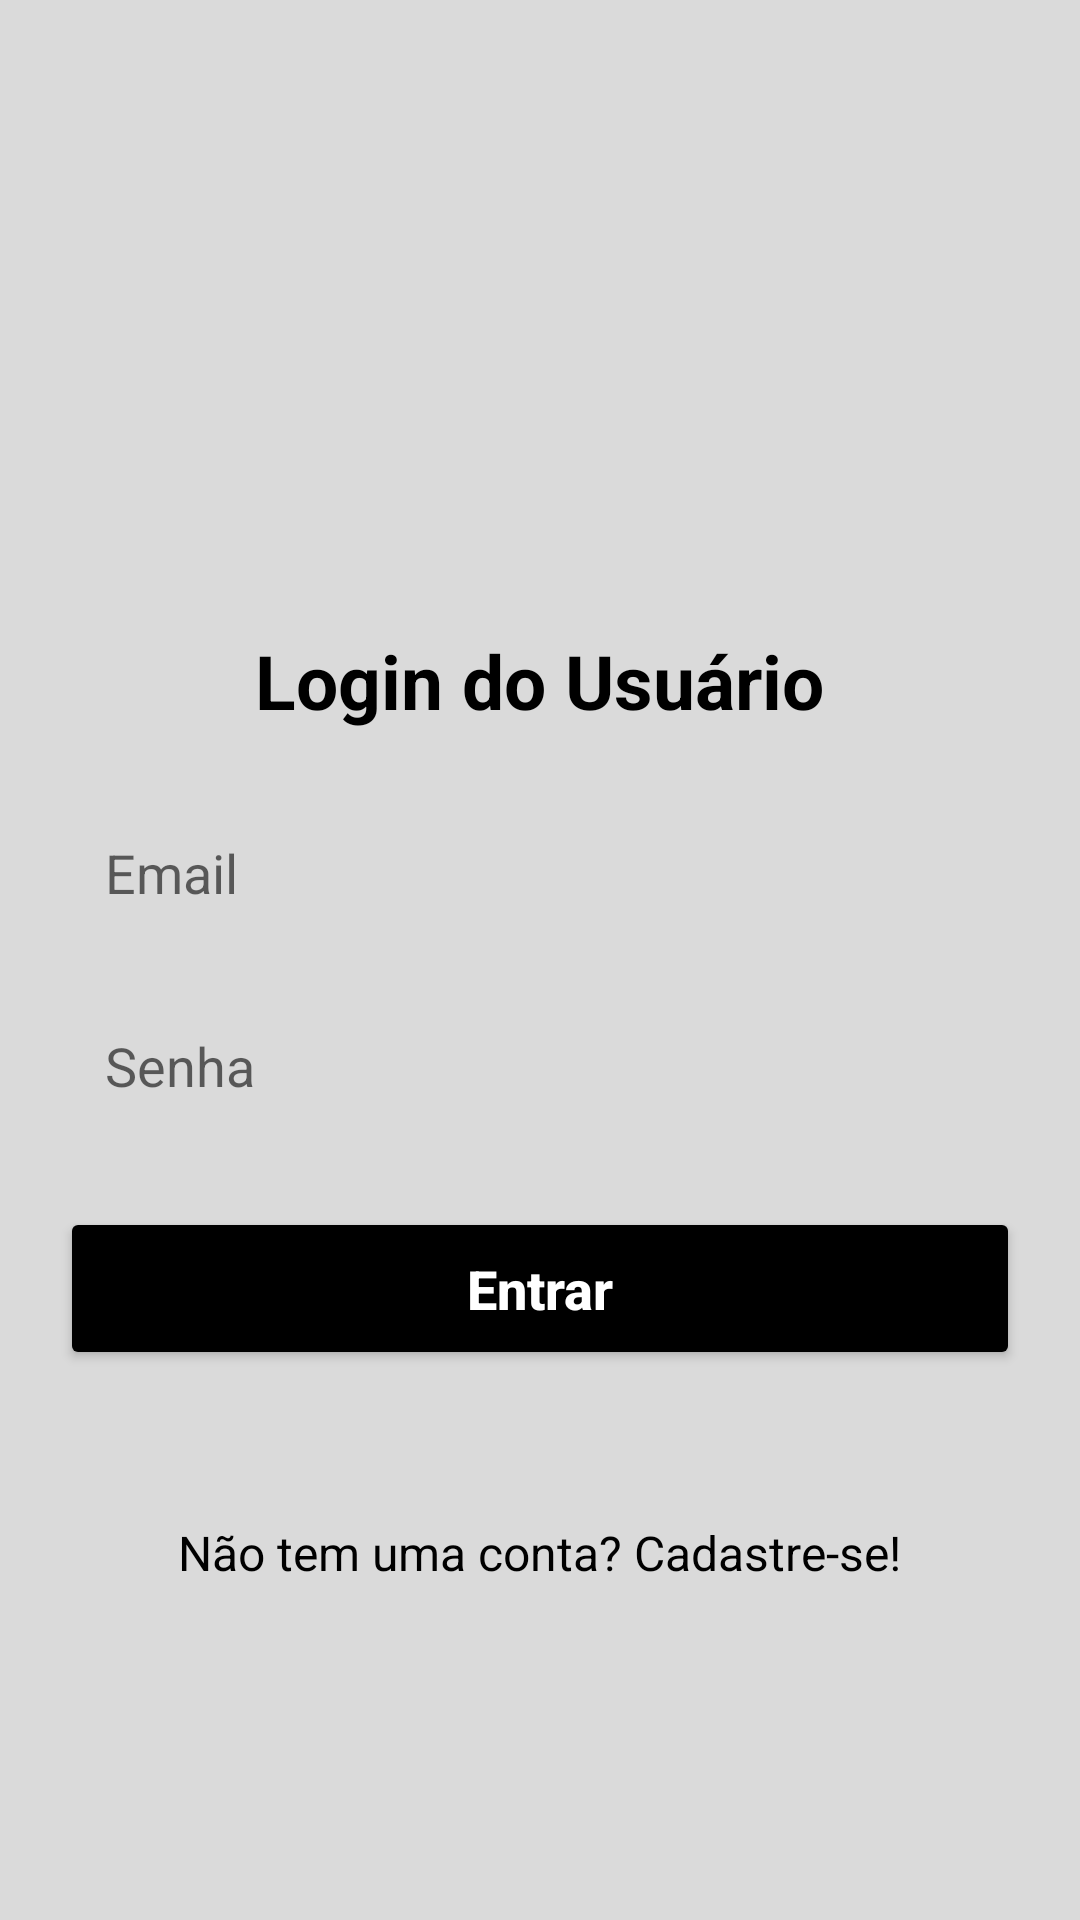

Produce the Android XML layout that renders to this screen, including the resource entries it uses.
<!-- AndroidManifest.xml: application theme Theme.IntroducaoAoFirebase -->
<!-- res/layout/activity_form_login.xml -->
<?xml version="1.0" encoding="utf-8"?>
<androidx.core.widget.NestedScrollView xmlns:android="http://schemas.android.com/apk/res/android"
    android:layout_width="match_parent"
    android:layout_height="match_parent"
    android:fillViewport="true">


    <LinearLayout xmlns:android="http://schemas.android.com/apk/res/android"
        xmlns:app="http://schemas.android.com/apk/res-auto"
        xmlns:tools="http://schemas.android.com/tools"
        android:layout_width="match_parent"
        android:layout_height="match_parent"
        android:background="@color/Light_gray"
        android:orientation="vertical"
        tools:context=".view.formcadastro.FormCadastro">

        <ImageView
            android:layout_width="100dp"
            android:layout_marginTop="100dp"
            android:layout_height="100dp"
            android:src="@drawable/ic_login"
            android:layout_gravity="center"/>

        <TextView
            android:layout_width="wrap_content"
            android:layout_height="wrap_content"
            android:layout_gravity="center"
            android:layout_marginTop="10dp"
            android:text="@string/titulo_form_login"
            android:textColor="@color/black"
            android:textSize="25sp"
            android:textStyle="bold" />

        <EditText
            android:id="@+id/edit_email"
            android:layout_width="match_parent"
            android:layout_height="wrap_content"
            android:layout_marginStart="20dp"
            android:layout_marginTop="20dp"
            android:layout_marginEnd="20dp"
            android:background="@drawable/arredondamento_edittext"

            android:hint="@string/hint_email"
            android:inputType="textEmailAddress"
            android:maxLines="1"
            android:padding="15dp" />

        <EditText
            android:id="@+id/edit_senha"
            android:layout_width="match_parent"
            android:layout_height="wrap_content"
            android:layout_marginStart="20dp"
            android:layout_marginTop="10dp"
            android:layout_marginEnd="20dp"
            android:background="@drawable/arredondamento_edittext"
            android:hint="@string/hint_senha"
            android:inputType="numberPassword"
            android:maxLines="1"
            android:padding="15dp" />

        <Button
            android:id="@+id/bt_entrar"
            android:layout_width="match_parent"
            android:layout_height="wrap_content"
            android:layout_margin="20dp"
            android:backgroundTint="@color/black"
            android:padding="15dp"
            android:text="@string/text_botao_login"
            android:textAllCaps="false"
            android:textColor="@color/white"
            android:textSize="18sp"
            android:textStyle="bold" />

        <TextView
            android:id="@+id/txt_tela_cadastro"
            android:layout_width="wrap_content"
            android:layout_height="wrap_content"
            android:layout_gravity="center"
            android:layout_marginTop="30dp"
            android:text="@string/text_tela_cadastro"
            android:textColor="@color/black"
            android:textSize="16sp"
            />


    </LinearLayout>
</androidx.core.widget.NestedScrollView>
<!-- resources referenced by this layout -->
<resources>
  <color name="Light_gray">#DADADA</color>
  <color name="black">#FF000000</color>
  <color name="white">#FFFFFFFF</color>
  <string name="hint_email">Email</string>
  <string name="hint_senha">Senha</string>
  <string name="text_botao_login">Entrar</string>
  <string name="text_tela_cadastro">Não tem uma conta? Cadastre-se!</string>
  <string name="titulo_form_login">Login do Usuário</string>
  <style name="Theme.IntroducaoAoFirebase" parent="Theme.MaterialComponents.Light.NoActionBar">
          
          <item name="colorPrimary">@color/purple_500</item>
          <item name="colorPrimaryVariant">@color/purple_700</item>
          <item name="colorOnPrimary">@color/white</item>
          
          <item name="colorSecondary">@color/teal_200</item>
          <item name="colorSecondaryVariant">@color/teal_700</item>
          <item name="colorOnSecondary">@color/black</item>
          
          <item name="android:statusBarColor">@color/black</item>
          
  
  
  
      </style>
  <color name="purple_500">#FF6200EE</color>
  <color name="purple_700">#FF3700B3</color>
  <color name="teal_200">#FF03DAC5</color>
  <color name="teal_700">#FF018786</color>
</resources>
